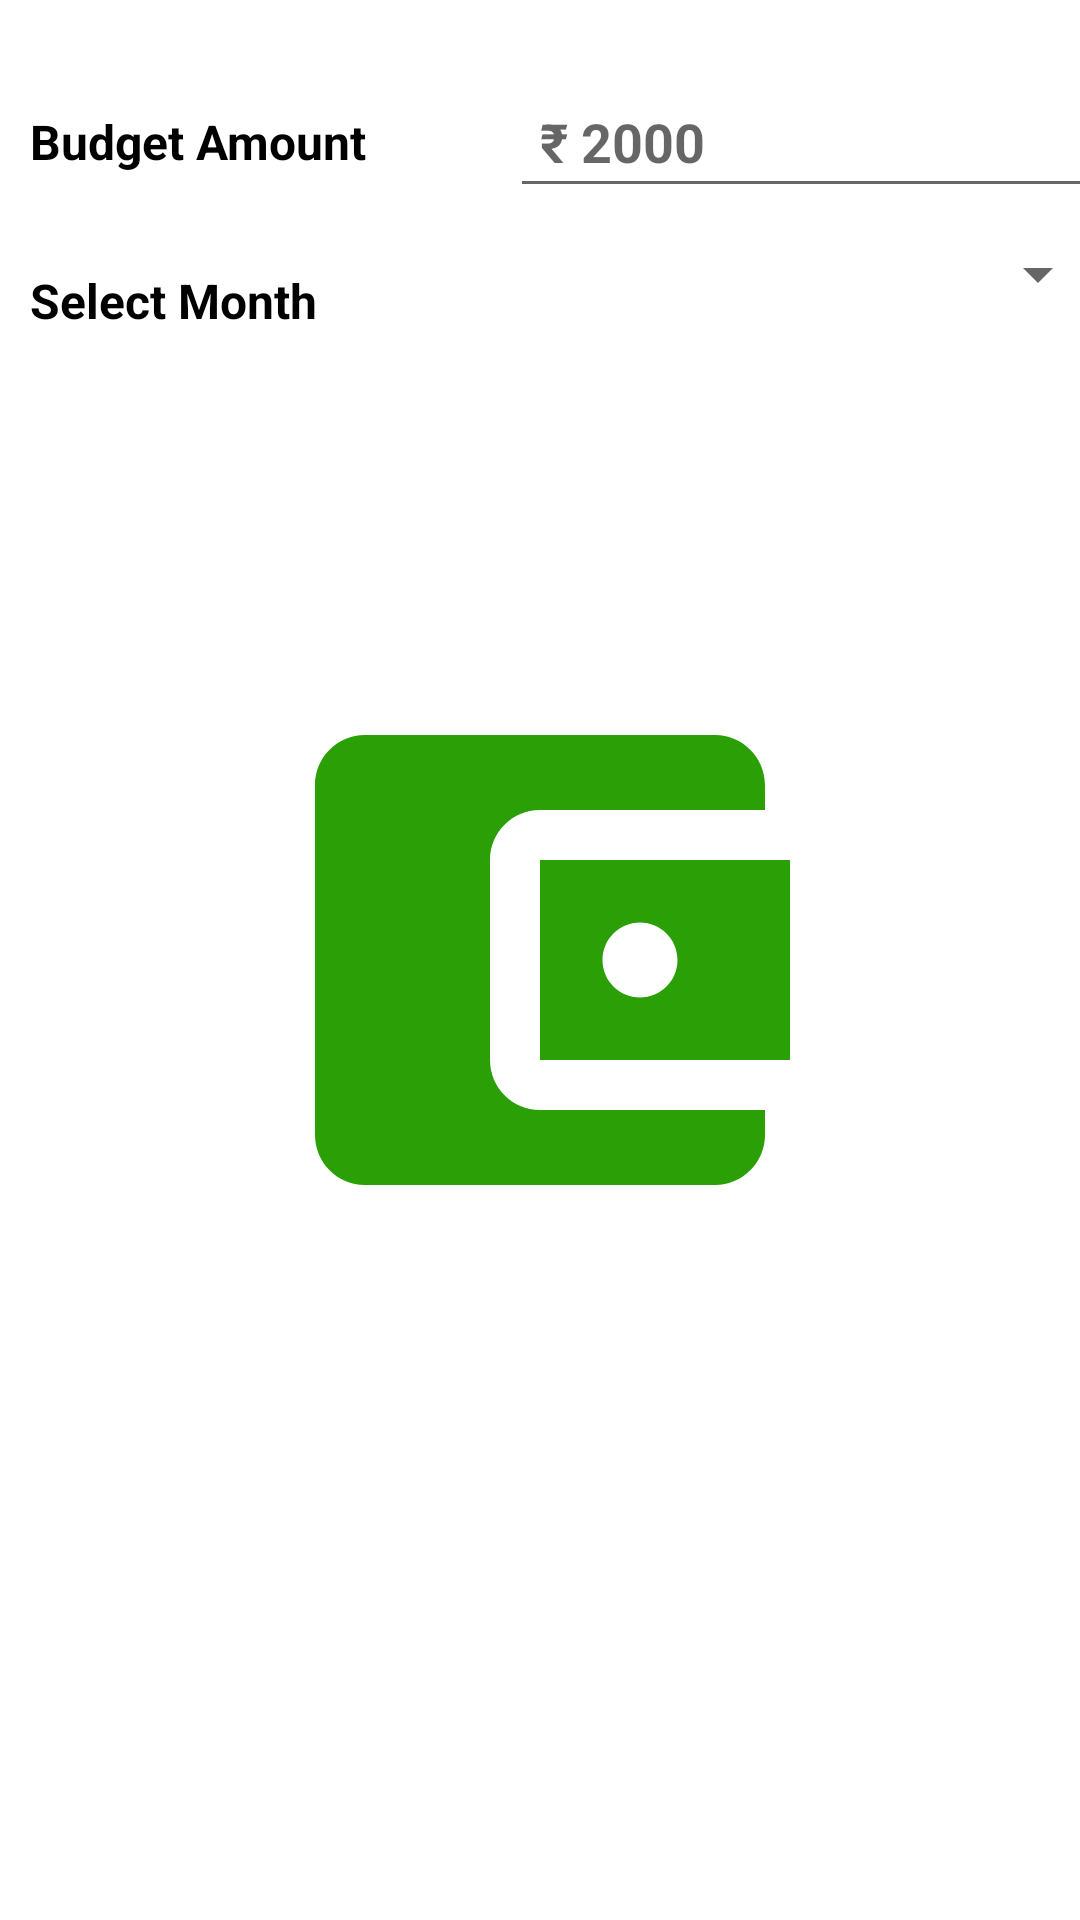

Reconstruct the res/layout file that produces this screen, plus the resources it refers to.
<!-- AndroidManifest.xml: application theme splashScreenTheme -->
<!-- res/layout/budget_planning_dialog_layout.xml -->
<?xml version="1.0" encoding="utf-8"?>
<LinearLayout xmlns:android="http://schemas.android.com/apk/res/android"
    xmlns:app="http://schemas.android.com/apk/res-auto"
    android:layout_width="match_parent"
    android:layout_height="match_parent"
    android:orientation="vertical">

    <View
        android:layout_width="match_parent"
        android:layout_height="5dp"
        android:layout_marginTop="5dp"
        android:layout_marginBottom="5dp"
        android:background="@color/white" />

    <LinearLayout
        android:layout_width="match_parent"
        android:layout_height="wrap_content"
        android:layout_marginTop="10dp"
        android:orientation="horizontal">

        <TextView
            android:id="@+id/enterBudgetAmtTV"
            style="@style/expenseManagementSystemH2"
            android:layout_width="150dp"
            android:layout_height="wrap_content"
            android:text="@string/budget_amount_TV"
            android:textColor="@color/black"
            android:textStyle="bold" />

        <EditText
            android:id="@+id/enterBudgetAmtET"
            android:layout_width="200dp"
            android:layout_height="wrap_content"
            android:autofillHints="@string/Hint_2000"
            android:hint="@string/Hint_2000"
            android:inputType="number"
            android:padding="10dp"
            android:textColor="@color/black"
            android:textStyle="bold" />

    </LinearLayout>

    <LinearLayout
        android:layout_width="match_parent"
        android:layout_height="wrap_content"
        android:layout_marginTop="10dp"
        android:orientation="horizontal">

        <TextView
            android:id="@+id/selectBudgetMonthTV"
            style="@style/expenseManagementSystemH2"
            android:layout_width="150dp"
            android:layout_height="wrap_content"
            android:text="@string/select_month_Tv"
            android:textColor="@color/black"
            android:textStyle="bold" />

        <Spinner
            android:id="@+id/selectMonthSpinner"
            android:layout_width="200dp"
            android:layout_height="wrap_content"
            android:entries="@array/selectMonth"
            android:padding="10dp" />

    </LinearLayout>


</LinearLayout>
<!-- resources referenced by this layout -->
<resources>
  <color name="black">#FF000000</color>
  <color name="white">#FFFFFFFF</color>
  <string name="Hint_2000">₹ 2000</string>
  <string name="budget_amount_TV">Budget Amount</string>
  <string name="select_month_Tv">Select Month</string>
  <style name="expenseManagementSystemH2">
  
          <item name="textInputStyle">@id/italic</item>
          <item name="android:textSize">16sp</item>
          <item name="android:textColor">@color/black</item>
          <item name="android:layout_margin">10dp</item>
          <item name="android:layout_gravity">center</item>
          <item name="paddingStart">12dp</item>
          <item name="paddingEnd">12dp</item>
  
  
      </style>
  <style name="splashScreenTheme" parent="Theme.MaterialComponents.Light.NoActionBar">
  
          <item name="android:windowBackground">@drawable/splash_image</item>
          <item name="android:statusBarColor">@color/black</item>
  
      </style>
  <!-- drawable splash_image (drawable) -->
  <?xml version="1.0" encoding="utf-8"?>
  <layer-list xmlns:android="http://schemas.android.com/apk/res/android">
  
      <item
          android:drawable="@color/white"/>
  
      <item
          android:drawable="@drawable/ic_wallet"
          android:gravity="center"
          android:width="200dp"
          android:height="200dp"
          />
  
  
  
  
  
  
  
  </layer-list>
  <!-- drawable ic_wallet (drawable) -->
  <vector android:height="24dp" android:tint="#2A9F06"
      android:viewportHeight="24" android:viewportWidth="24"
      android:width="24dp" xmlns:android="http://schemas.android.com/apk/res/android">
      <path android:fillColor="@android:color/white" android:pathData="M21,18v1c0,1.1 -0.9,2 -2,2L5,21c-1.11,0 -2,-0.9 -2,-2L3,5c0,-1.1 0.89,-2 2,-2h14c1.1,0 2,0.9 2,2v1h-9c-1.11,0 -2,0.9 -2,2v8c0,1.1 0.89,2 2,2h9zM12,16h10L22,8L12,8v8zM16,13.5c-0.83,0 -1.5,-0.67 -1.5,-1.5s0.67,-1.5 1.5,-1.5 1.5,0.67 1.5,1.5 -0.67,1.5 -1.5,1.5z"/>
  </vector>
</resources>
